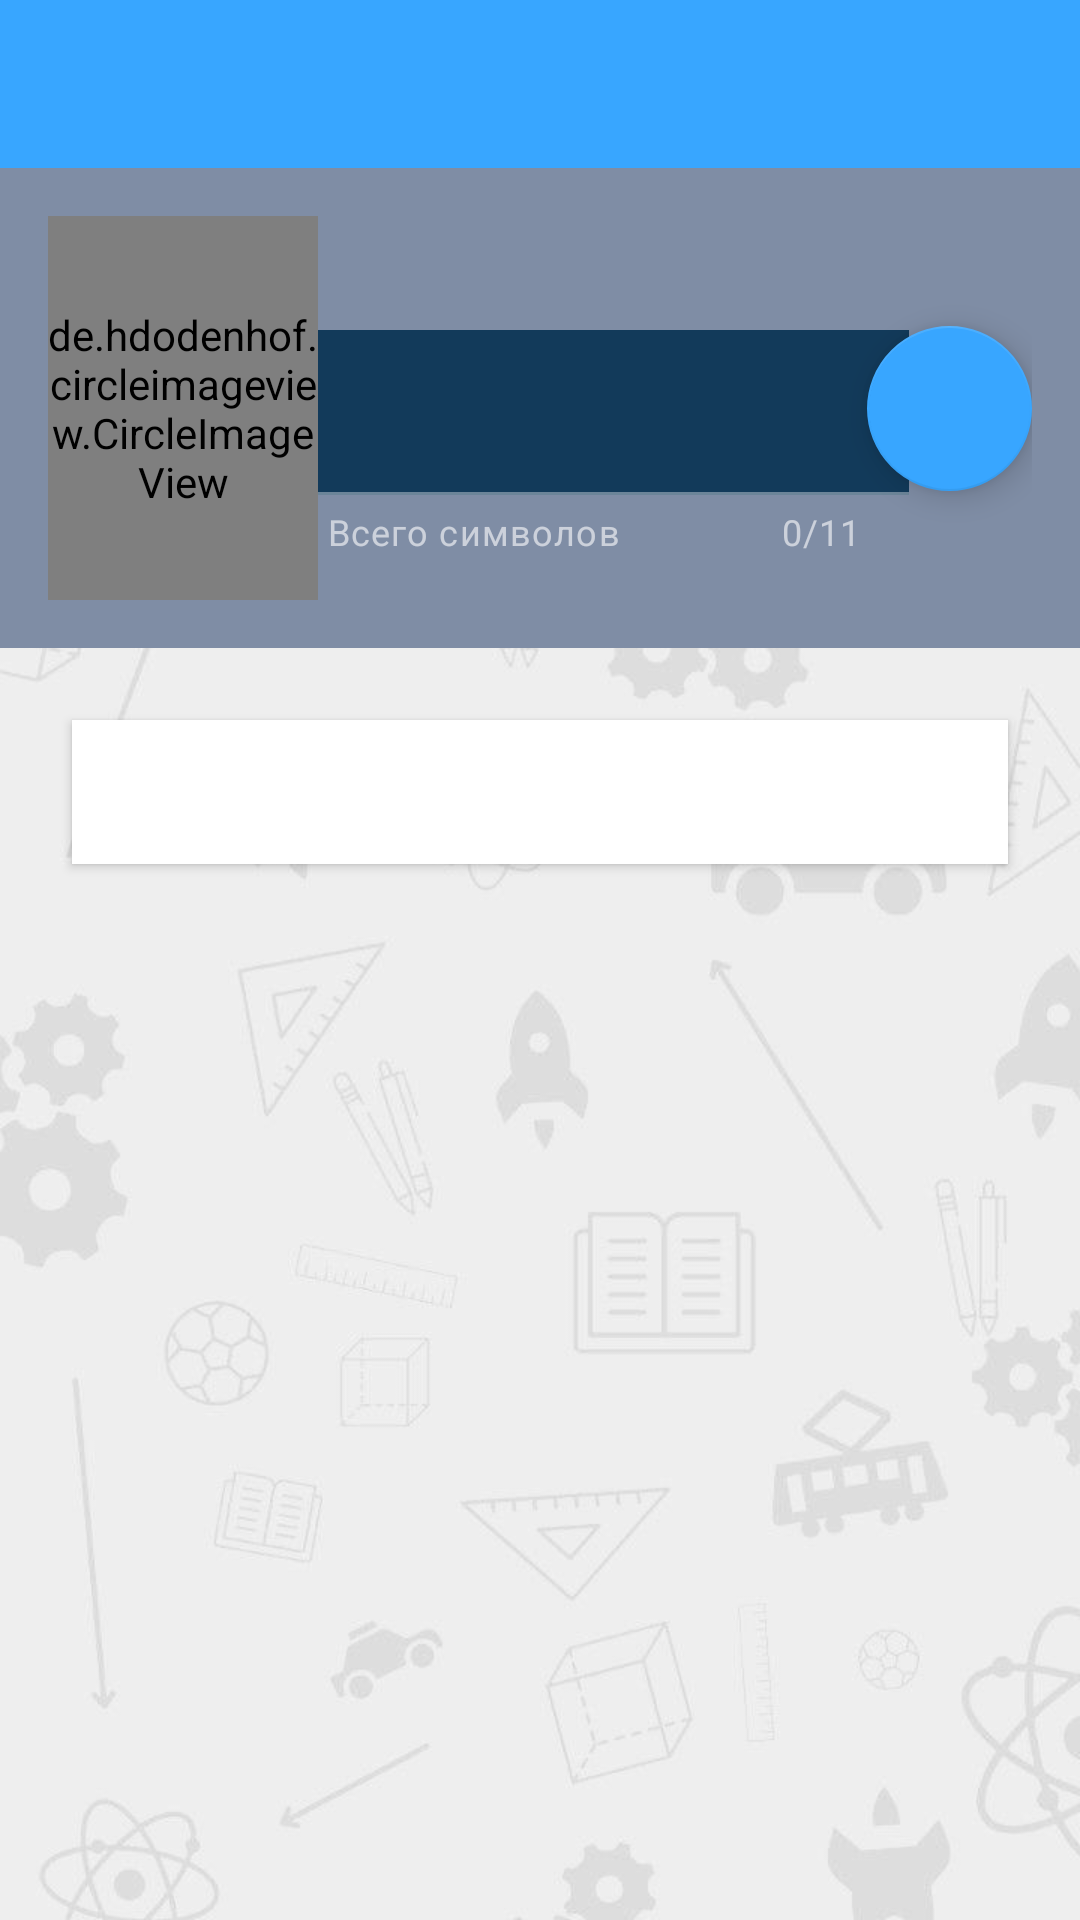

Produce the Android XML layout that renders to this screen, including the resource entries it uses.
<!-- AndroidManifest.xml: application theme Theme.VisualPhysics10 -->
<!-- res/layout/fragment_settings.xml -->
<?xml version="1.0" encoding="utf-8"?>
<androidx.constraintlayout.widget.ConstraintLayout xmlns:android="http://schemas.android.com/apk/res/android"
    xmlns:app="http://schemas.android.com/apk/res-auto"
    android:layout_width="match_parent"
    android:layout_height="match_parent"
    android:background="@drawable/background">

    <com.google.android.material.appbar.AppBarLayout
        android:id="@+id/appBarLayout"
        android:layout_width="match_parent"
        android:layout_height="?attr/actionBarSize"
        app:layout_constraintEnd_toEndOf="parent"
        app:layout_constraintStart_toStartOf="parent"
        app:layout_constraintTop_toTopOf="parent">

        <com.google.android.material.appbar.MaterialToolbar
            android:id="@+id/toolbar"
            android:layout_width="match_parent"
            android:layout_height="?attr/actionBarSize"
            android:theme="@style/Toolbar" />
    </com.google.android.material.appbar.AppBarLayout>

    <LinearLayout

        android:layout_width="match_parent"
        android:layout_height="wrap_content"
        android:orientation="vertical"
        app:layout_constraintEnd_toEndOf="parent"
        app:layout_constraintStart_toStartOf="parent"
        app:layout_constraintTop_toBottomOf="@+id/appBarLayout">

        <LinearLayout
            android:layout_width="match_parent"
            android:layout_height="160dp"
            android:background="@color/icon_color"
            android:padding="16dp">

            <de.hdodenhof.circleimageview.CircleImageView
                android:id="@+id/imageView"
                android:layout_width="90dp"
                android:layout_height="match_parent"
                android:src="@drawable/profile"
                app:layout_constraintBottom_toTopOf="@+id/textView2"
                app:layout_constraintStart_toStartOf="parent"
                app:layout_constraintTop_toTopOf="parent" />

            <androidx.constraintlayout.widget.ConstraintLayout
                android:layout_width="match_parent"
                android:layout_height="match_parent"
                android:gravity="center"
                android:orientation="vertical">


                <com.google.android.material.textfield.TextInputLayout
                    android:id="@+id/editName"
                    android:layout_width="210dp"
                    android:layout_height="wrap_content"
                    android:enabled="false"
                    app:counterEnabled="true"
                    app:counterMaxLength="11"
                    app:endIconMode="clear_text"
                    app:errorEnabled="true"
                    app:helperText="Всего символов"
                    app:helperTextEnabled="true"
                    app:layout_constraintBottom_toBottomOf="parent"
                    app:layout_constraintEnd_toStartOf="@+id/editProfile"
                    app:layout_constraintStart_toStartOf="parent"
                    app:layout_constraintTop_toTopOf="parent"
                    app:layout_constraintVertical_bias="0.724">

                    <com.google.android.material.textfield.TextInputEditText
                        android:id="@+id/editProfileText"
                        android:layout_width="match_parent"
                        android:layout_height="55dp"
                        android:background="#123A5A"
                        android:maxLength="11"
                        android:maxLines="1"
                        android:textSize="18sp" />
                </com.google.android.material.textfield.TextInputLayout>

                <com.google.android.material.floatingactionbutton.FloatingActionButton
                    android:id="@+id/editProfile"
                    android:layout_width="55dp"
                    android:layout_height="55dp"
                    android:src="@drawable/edit_name"
                    app:backgroundTint="@color/primary"
                    app:layout_constraintBottom_toBottomOf="parent"
                    app:layout_constraintEnd_toEndOf="parent"
                    app:layout_constraintTop_toTopOf="parent"
                    app:tint="@color/white" />
            </androidx.constraintlayout.widget.ConstraintLayout>

        </LinearLayout>


        <Button
            android:id="@+id/startAboutUs"
            android:layout_width="match_parent"
            android:layout_height="wrap_content"
            android:layout_gravity="center"
            android:layout_margin="24dp"
            android:background="@color/white"
            android:gravity="center"
            android:text="@string/about"
            android:textColor="@color/white"
            android:textSize="18sp" />


    </LinearLayout>


</androidx.constraintlayout.widget.ConstraintLayout>
<!-- resources referenced by this layout -->
<resources>
  <color name="icon_color">#7F8DA5</color>
  <color name="primary">#38A6FF</color>
  <color name="white">#FFFFFFFF</color>
  <!-- drawable background: jpg bitmap (drawable-v24, 33033 bytes) -->
  <!-- drawable profile: jpg bitmap (drawable-v24, 9467 bytes) -->
  <string name="about">О нас</string>
  <style name="Toolbar">
          <item name="android:layout_width">match_parent</item>
          <item name="android:layout_height">?attr/actionBarSize</item>
          <item name="theme">@style/ThemeOverlay.MaterialComponents.ActionBar</item>
          <item name="android:background">@color/primary</item>
      </style>
  <style name="Theme.VisualPhysics10" parent="Theme.MaterialComponents.NoActionBar">
          <item name="android:windowBackground">@color/white</item>
          <item name="colorPrimary">@color/primary</item>
          <item name="colorPrimaryVariant">#2396F3</item>
          <item name="colorOnPrimary">@color/white</item>
          <item name="colorSecondary">@color/teal_200</item>
          <item name="colorSecondaryVariant">@color/teal_700</item>
          <item name="colorOnSecondary">@color/black</item>
          <item name="android:statusBarColor" tools:targetApi="l">?attr/colorPrimaryVariant</item>
          
      </style>
  <color name="teal_200">#FF03DAC5</color>
  <color name="teal_700">#FF018786</color>
  <color name="black">#FF000000</color>
</resources>
